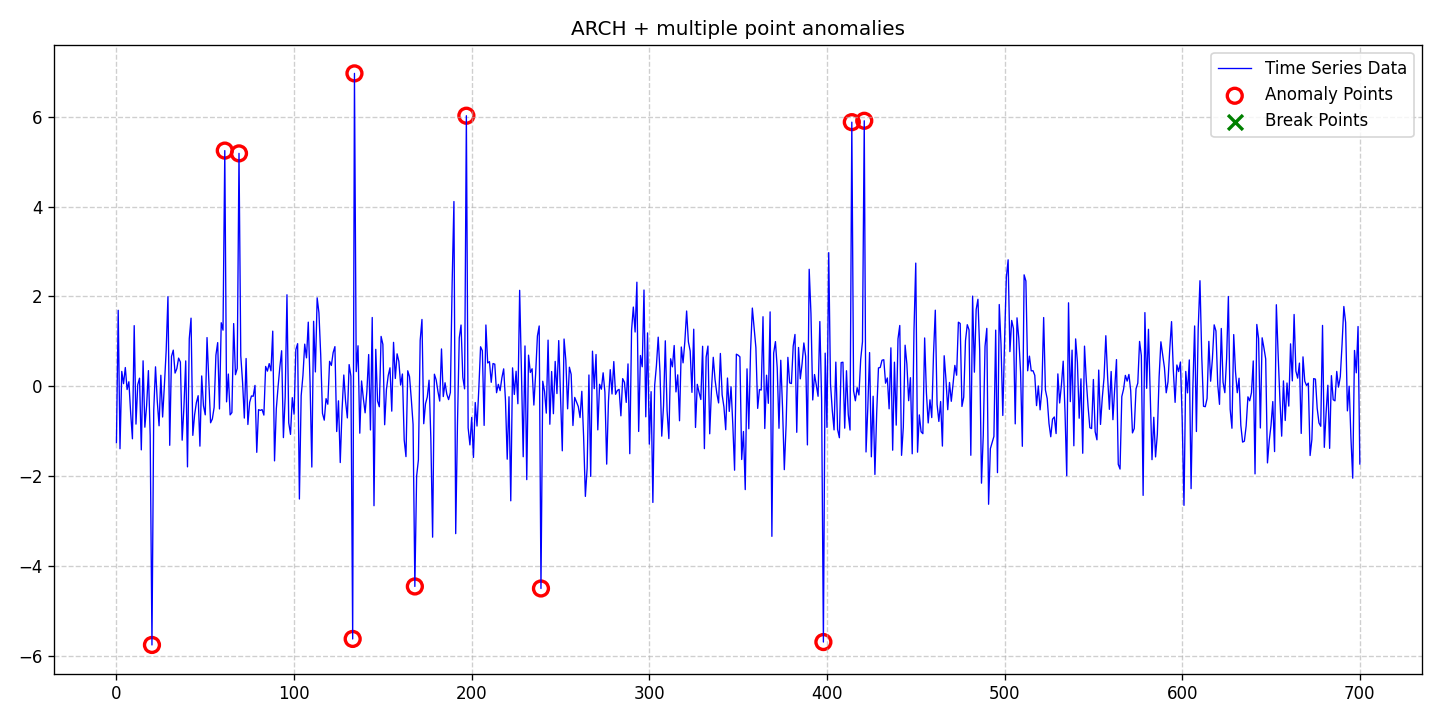

The table this chart was drawn from, first rows:
date, data, stationary, det_lin_up, det_lin_down, det_quad, det_cubic, det_exp, det_damped, stoc_trend, volatility, single_seas, multiple_seas, point_anom_single, point_anom_multi, collect_anom, context_anom, mean_shift, var_shift, trend_shift, point_anom_count, point_anom_location, point_anom_point, collect_anom_count
2020-01-01, -1.253, 0, 0, 0, 0, 0, 0, 0, 0, 1, 0, 0, 0, 1, 0, 0, 0, 0, 0, 11, [20, 61, 69, 133, 134, 168, 197, 239, 39…, [20, 61, 69, 133, 134, 168, 197, 239, 39…, 0
2020-01-02, 1.691, 0, 0, 0, 0, 0, 0, 0, 0, 1, 0, 0, 0, 1, 0, 0, 0, 0, 0, 11, [20, 61, 69, 133, 134, 168, 197, 239, 39…, [20, 61, 69, 133, 134, 168, 197, 239, 39…, 0
2020-01-03, -1.389, 0, 0, 0, 0, 0, 0, 0, 0, 1, 0, 0, 0, 1, 0, 0, 0, 0, 0, 11, [20, 61, 69, 133, 134, 168, 197, 239, 39…, [20, 61, 69, 133, 134, 168, 197, 239, 39…, 0
2020-01-04, 0.3313, 0, 0, 0, 0, 0, 0, 0, 0, 1, 0, 0, 0, 1, 0, 0, 0, 0, 0, 11, [20, 61, 69, 133, 134, 168, 197, 239, 39…, [20, 61, 69, 133, 134, 168, 197, 239, 39…, 0
2020-01-05, 0.05919, 0, 0, 0, 0, 0, 0, 0, 0, 1, 0, 0, 0, 1, 0, 0, 0, 0, 0, 11, [20, 61, 69, 133, 134, 168, 197, 239, 39…, [20, 61, 69, 133, 134, 168, 197, 239, 39…, 0
2020-01-06, 0.4179, 0, 0, 0, 0, 0, 0, 0, 0, 1, 0, 0, 0, 1, 0, 0, 0, 0, 0, 11, [20, 61, 69, 133, 134, 168, 197, 239, 39…, [20, 61, 69, 133, 134, 168, 197, 239, 39…, 0
2020-01-07, -0.07184, 0, 0, 0, 0, 0, 0, 0, 0, 1, 0, 0, 0, 1, 0, 0, 0, 0, 0, 11, [20, 61, 69, 133, 134, 168, 197, 239, 39…, [20, 61, 69, 133, 134, 168, 197, 239, 39…, 0
2020-01-08, 0.1014, 0, 0, 0, 0, 0, 0, 0, 0, 1, 0, 0, 0, 1, 0, 0, 0, 0, 0, 11, [20, 61, 69, 133, 134, 168, 197, 239, 39…, [20, 61, 69, 133, 134, 168, 197, 239, 39…, 0
2020-01-09, -0.5882, 0, 0, 0, 0, 0, 0, 0, 0, 1, 0, 0, 0, 1, 0, 0, 0, 0, 0, 11, [20, 61, 69, 133, 134, 168, 197, 239, 39…, [20, 61, 69, 133, 134, 168, 197, 239, 39…, 0
2020-01-10, -1.168, 0, 0, 0, 0, 0, 0, 0, 0, 1, 0, 0, 0, 1, 0, 0, 0, 0, 0, 11, [20, 61, 69, 133, 134, 168, 197, 239, 39…, [20, 61, 69, 133, 134, 168, 197, 239, 39…, 0
2020-01-11, 1.35, 0, 0, 0, 0, 0, 0, 0, 0, 1, 0, 0, 0, 1, 0, 0, 0, 0, 0, 11, [20, 61, 69, 133, 134, 168, 197, 239, 39…, [20, 61, 69, 133, 134, 168, 197, 239, 39…, 0
2020-01-12, -0.8413, 0, 0, 0, 0, 0, 0, 0, 0, 1, 0, 0, 0, 1, 0, 0, 0, 0, 0, 11, [20, 61, 69, 133, 134, 168, 197, 239, 39…, [20, 61, 69, 133, 134, 168, 197, 239, 39…, 0
2020-01-13, 0.03731, 0, 0, 0, 0, 0, 0, 0, 0, 1, 0, 0, 0, 1, 0, 0, 0, 0, 0, 11, [20, 61, 69, 133, 134, 168, 197, 239, 39…, [20, 61, 69, 133, 134, 168, 197, 239, 39…, 0
2020-01-14, 0.1807, 0, 0, 0, 0, 0, 0, 0, 0, 1, 0, 0, 0, 1, 0, 0, 0, 0, 0, 11, [20, 61, 69, 133, 134, 168, 197, 239, 39…, [20, 61, 69, 133, 134, 168, 197, 239, 39…, 0
2020-01-15, -1.414, 0, 0, 0, 0, 0, 0, 0, 0, 1, 0, 0, 0, 1, 0, 0, 0, 0, 0, 11, [20, 61, 69, 133, 134, 168, 197, 239, 39…, [20, 61, 69, 133, 134, 168, 197, 239, 39…, 0
2020-01-16, 0.567, 0, 0, 0, 0, 0, 0, 0, 0, 1, 0, 0, 0, 1, 0, 0, 0, 0, 0, 11, [20, 61, 69, 133, 134, 168, 197, 239, 39…, [20, 61, 69, 133, 134, 168, 197, 239, 39…, 0
2020-01-17, -0.9099, 0, 0, 0, 0, 0, 0, 0, 0, 1, 0, 0, 0, 1, 0, 0, 0, 0, 0, 11, [20, 61, 69, 133, 134, 168, 197, 239, 39…, [20, 61, 69, 133, 134, 168, 197, 239, 39…, 0
2020-01-18, -0.4253, 0, 0, 0, 0, 0, 0, 0, 0, 1, 0, 0, 0, 1, 0, 0, 0, 0, 0, 11, [20, 61, 69, 133, 134, 168, 197, 239, 39…, [20, 61, 69, 133, 134, 168, 197, 239, 39…, 0
2020-01-19, 0.3489, 0, 0, 0, 0, 0, 0, 0, 0, 1, 0, 0, 0, 1, 0, 0, 0, 0, 0, 11, [20, 61, 69, 133, 134, 168, 197, 239, 39…, [20, 61, 69, 133, 134, 168, 197, 239, 39…, 0
2020-01-20, -1.096, 0, 0, 0, 0, 0, 0, 0, 0, 1, 0, 0, 0, 1, 0, 0, 0, 0, 0, 11, [20, 61, 69, 133, 134, 168, 197, 239, 39…, [20, 61, 69, 133, 134, 168, 197, 239, 39…, 0
2020-01-21, -5.754, 0, 0, 0, 0, 0, 0, 0, 0, 1, 0, 0, 0, 1, 0, 0, 0, 0, 0, 11, [20, 61, 69, 133, 134, 168, 197, 239, 39…, [20, 61, 69, 133, 134, 168, 197, 239, 39…, 0
2020-01-22, -0.5322, 0, 0, 0, 0, 0, 0, 0, 0, 1, 0, 0, 0, 1, 0, 0, 0, 0, 0, 11, [20, 61, 69, 133, 134, 168, 197, 239, 39…, [20, 61, 69, 133, 134, 168, 197, 239, 39…, 0
2020-01-23, 0.4335, 0, 0, 0, 0, 0, 0, 0, 0, 1, 0, 0, 0, 1, 0, 0, 0, 0, 0, 11, [20, 61, 69, 133, 134, 168, 197, 239, 39…, [20, 61, 69, 133, 134, 168, 197, 239, 39…, 0
2020-01-24, -0.3384, 0, 0, 0, 0, 0, 0, 0, 0, 1, 0, 0, 0, 1, 0, 0, 0, 0, 0, 11, [20, 61, 69, 133, 134, 168, 197, 239, 39…, [20, 61, 69, 133, 134, 168, 197, 239, 39…, 0
2020-01-25, -0.8782, 0, 0, 0, 0, 0, 0, 0, 0, 1, 0, 0, 0, 1, 0, 0, 0, 0, 0, 11, [20, 61, 69, 133, 134, 168, 197, 239, 39…, [20, 61, 69, 133, 134, 168, 197, 239, 39…, 0
2020-01-26, 0.2461, 0, 0, 0, 0, 0, 0, 0, 0, 1, 0, 0, 0, 1, 0, 0, 0, 0, 0, 11, [20, 61, 69, 133, 134, 168, 197, 239, 39…, [20, 61, 69, 133, 134, 168, 197, 239, 39…, 0
2020-01-27, -0.6832, 0, 0, 0, 0, 0, 0, 0, 0, 1, 0, 0, 0, 1, 0, 0, 0, 0, 0, 11, [20, 61, 69, 133, 134, 168, 197, 239, 39…, [20, 61, 69, 133, 134, 168, 197, 239, 39…, 0
2020-01-28, 0.02367, 0, 0, 0, 0, 0, 0, 0, 0, 1, 0, 0, 0, 1, 0, 0, 0, 0, 0, 11, [20, 61, 69, 133, 134, 168, 197, 239, 39…, [20, 61, 69, 133, 134, 168, 197, 239, 39…, 0
2020-01-29, 0.7928, 0, 0, 0, 0, 0, 0, 0, 0, 1, 0, 0, 0, 1, 0, 0, 0, 0, 0, 11, [20, 61, 69, 133, 134, 168, 197, 239, 39…, [20, 61, 69, 133, 134, 168, 197, 239, 39…, 0
2020-01-30, 1.994, 0, 0, 0, 0, 0, 0, 0, 0, 1, 0, 0, 0, 1, 0, 0, 0, 0, 0, 11, [20, 61, 69, 133, 134, 168, 197, 239, 39…, [20, 61, 69, 133, 134, 168, 197, 239, 39…, 0
2020-01-31, -1.313, 0, 0, 0, 0, 0, 0, 0, 0, 1, 0, 0, 0, 1, 0, 0, 0, 0, 0, 11, [20, 61, 69, 133, 134, 168, 197, 239, 39…, [20, 61, 69, 133, 134, 168, 197, 239, 39…, 0
2020-02-01, 0.6658, 0, 0, 0, 0, 0, 0, 0, 0, 1, 0, 0, 0, 1, 0, 0, 0, 0, 0, 11, [20, 61, 69, 133, 134, 168, 197, 239, 39…, [20, 61, 69, 133, 134, 168, 197, 239, 39…, 0
2020-02-02, 0.8047, 0, 0, 0, 0, 0, 0, 0, 0, 1, 0, 0, 0, 1, 0, 0, 0, 0, 0, 11, [20, 61, 69, 133, 134, 168, 197, 239, 39…, [20, 61, 69, 133, 134, 168, 197, 239, 39…, 0
2020-02-03, 0.2942, 0, 0, 0, 0, 0, 0, 0, 0, 1, 0, 0, 0, 1, 0, 0, 0, 0, 0, 11, [20, 61, 69, 133, 134, 168, 197, 239, 39…, [20, 61, 69, 133, 134, 168, 197, 239, 39…, 0
2020-02-04, 0.3932, 0, 0, 0, 0, 0, 0, 0, 0, 1, 0, 0, 0, 1, 0, 0, 0, 0, 0, 11, [20, 61, 69, 133, 134, 168, 197, 239, 39…, [20, 61, 69, 133, 134, 168, 197, 239, 39…, 0
2020-02-05, 0.6275, 0, 0, 0, 0, 0, 0, 0, 0, 1, 0, 0, 0, 1, 0, 0, 0, 0, 0, 11, [20, 61, 69, 133, 134, 168, 197, 239, 39…, [20, 61, 69, 133, 134, 168, 197, 239, 39…, 0
2020-02-06, 0.5387, 0, 0, 0, 0, 0, 0, 0, 0, 1, 0, 0, 0, 1, 0, 0, 0, 0, 0, 11, [20, 61, 69, 133, 134, 168, 197, 239, 39…, [20, 61, 69, 133, 134, 168, 197, 239, 39…, 0
2020-02-07, -1.199, 0, 0, 0, 0, 0, 0, 0, 0, 1, 0, 0, 0, 1, 0, 0, 0, 0, 0, 11, [20, 61, 69, 133, 134, 168, 197, 239, 39…, [20, 61, 69, 133, 134, 168, 197, 239, 39…, 0
2020-02-08, -0.4586, 0, 0, 0, 0, 0, 0, 0, 0, 1, 0, 0, 0, 1, 0, 0, 0, 0, 0, 11, [20, 61, 69, 133, 134, 168, 197, 239, 39…, [20, 61, 69, 133, 134, 168, 197, 239, 39…, 0
2020-02-09, 0.5651, 0, 0, 0, 0, 0, 0, 0, 0, 1, 0, 0, 0, 1, 0, 0, 0, 0, 0, 11, [20, 61, 69, 133, 134, 168, 197, 239, 39…, [20, 61, 69, 133, 134, 168, 197, 239, 39…, 0
2020-02-10, -1.792, 0, 0, 0, 0, 0, 0, 0, 0, 1, 0, 0, 0, 1, 0, 0, 0, 0, 0, 11, [20, 61, 69, 133, 134, 168, 197, 239, 39…, [20, 61, 69, 133, 134, 168, 197, 239, 39…, 0
2020-02-11, 1.058, 0, 0, 0, 0, 0, 0, 0, 0, 1, 0, 0, 0, 1, 0, 0, 0, 0, 0, 11, [20, 61, 69, 133, 134, 168, 197, 239, 39…, [20, 61, 69, 133, 134, 168, 197, 239, 39…, 0
2020-02-12, 1.516, 0, 0, 0, 0, 0, 0, 0, 0, 1, 0, 0, 0, 1, 0, 0, 0, 0, 0, 11, [20, 61, 69, 133, 134, 168, 197, 239, 39…, [20, 61, 69, 133, 134, 168, 197, 239, 39…, 0
2020-02-13, -1.092, 0, 0, 0, 0, 0, 0, 0, 0, 1, 0, 0, 0, 1, 0, 0, 0, 0, 0, 11, [20, 61, 69, 133, 134, 168, 197, 239, 39…, [20, 61, 69, 133, 134, 168, 197, 239, 39…, 0
2020-02-14, -0.636, 0, 0, 0, 0, 0, 0, 0, 0, 1, 0, 0, 0, 1, 0, 0, 0, 0, 0, 11, [20, 61, 69, 133, 134, 168, 197, 239, 39…, [20, 61, 69, 133, 134, 168, 197, 239, 39…, 0
2020-02-15, -0.3638, 0, 0, 0, 0, 0, 0, 0, 0, 1, 0, 0, 0, 1, 0, 0, 0, 0, 0, 11, [20, 61, 69, 133, 134, 168, 197, 239, 39…, [20, 61, 69, 133, 134, 168, 197, 239, 39…, 0
2020-02-16, -0.209, 0, 0, 0, 0, 0, 0, 0, 0, 1, 0, 0, 0, 1, 0, 0, 0, 0, 0, 11, [20, 61, 69, 133, 134, 168, 197, 239, 39…, [20, 61, 69, 133, 134, 168, 197, 239, 39…, 0
2020-02-17, -1.331, 0, 0, 0, 0, 0, 0, 0, 0, 1, 0, 0, 0, 1, 0, 0, 0, 0, 0, 11, [20, 61, 69, 133, 134, 168, 197, 239, 39…, [20, 61, 69, 133, 134, 168, 197, 239, 39…, 0
2020-02-18, 0.2308, 0, 0, 0, 0, 0, 0, 0, 0, 1, 0, 0, 0, 1, 0, 0, 0, 0, 0, 11, [20, 61, 69, 133, 134, 168, 197, 239, 39…, [20, 61, 69, 133, 134, 168, 197, 239, 39…, 0
2020-02-19, -0.4337, 0, 0, 0, 0, 0, 0, 0, 0, 1, 0, 0, 0, 1, 0, 0, 0, 0, 0, 11, [20, 61, 69, 133, 134, 168, 197, 239, 39…, [20, 61, 69, 133, 134, 168, 197, 239, 39…, 0
2020-02-20, -0.6348, 0, 0, 0, 0, 0, 0, 0, 0, 1, 0, 0, 0, 1, 0, 0, 0, 0, 0, 11, [20, 61, 69, 133, 134, 168, 197, 239, 39…, [20, 61, 69, 133, 134, 168, 197, 239, 39…, 0
2020-02-21, 1.084, 0, 0, 0, 0, 0, 0, 0, 0, 1, 0, 0, 0, 1, 0, 0, 0, 0, 0, 11, [20, 61, 69, 133, 134, 168, 197, 239, 39…, [20, 61, 69, 133, 134, 168, 197, 239, 39…, 0
2020-02-22, 0.1061, 0, 0, 0, 0, 0, 0, 0, 0, 1, 0, 0, 0, 1, 0, 0, 0, 0, 0, 11, [20, 61, 69, 133, 134, 168, 197, 239, 39…, [20, 61, 69, 133, 134, 168, 197, 239, 39…, 0
2020-02-23, -0.8114, 0, 0, 0, 0, 0, 0, 0, 0, 1, 0, 0, 0, 1, 0, 0, 0, 0, 0, 11, [20, 61, 69, 133, 134, 168, 197, 239, 39…, [20, 61, 69, 133, 134, 168, 197, 239, 39…, 0
2020-02-24, -0.7259, 0, 0, 0, 0, 0, 0, 0, 0, 1, 0, 0, 0, 1, 0, 0, 0, 0, 0, 11, [20, 61, 69, 133, 134, 168, 197, 239, 39…, [20, 61, 69, 133, 134, 168, 197, 239, 39…, 0
2020-02-25, -0.4677, 0, 0, 0, 0, 0, 0, 0, 0, 1, 0, 0, 0, 1, 0, 0, 0, 0, 0, 11, [20, 61, 69, 133, 134, 168, 197, 239, 39…, [20, 61, 69, 133, 134, 168, 197, 239, 39…, 0
2020-02-26, 0.6928, 0, 0, 0, 0, 0, 0, 0, 0, 1, 0, 0, 0, 1, 0, 0, 0, 0, 0, 11, [20, 61, 69, 133, 134, 168, 197, 239, 39…, [20, 61, 69, 133, 134, 168, 197, 239, 39…, 0
2020-02-27, 0.972, 0, 0, 0, 0, 0, 0, 0, 0, 1, 0, 0, 0, 1, 0, 0, 0, 0, 0, 11, [20, 61, 69, 133, 134, 168, 197, 239, 39…, [20, 61, 69, 133, 134, 168, 197, 239, 39…, 0
2020-02-28, -0.5037, 0, 0, 0, 0, 0, 0, 0, 0, 1, 0, 0, 0, 1, 0, 0, 0, 0, 0, 11, [20, 61, 69, 133, 134, 168, 197, 239, 39…, [20, 61, 69, 133, 134, 168, 197, 239, 39…, 0
2020-02-29, 1.414, 0, 0, 0, 0, 0, 0, 0, 0, 1, 0, 0, 0, 1, 0, 0, 0, 0, 0, 11, [20, 61, 69, 133, 134, 168, 197, 239, 39…, [20, 61, 69, 133, 134, 168, 197, 239, 39…, 0
... 641 more rows
